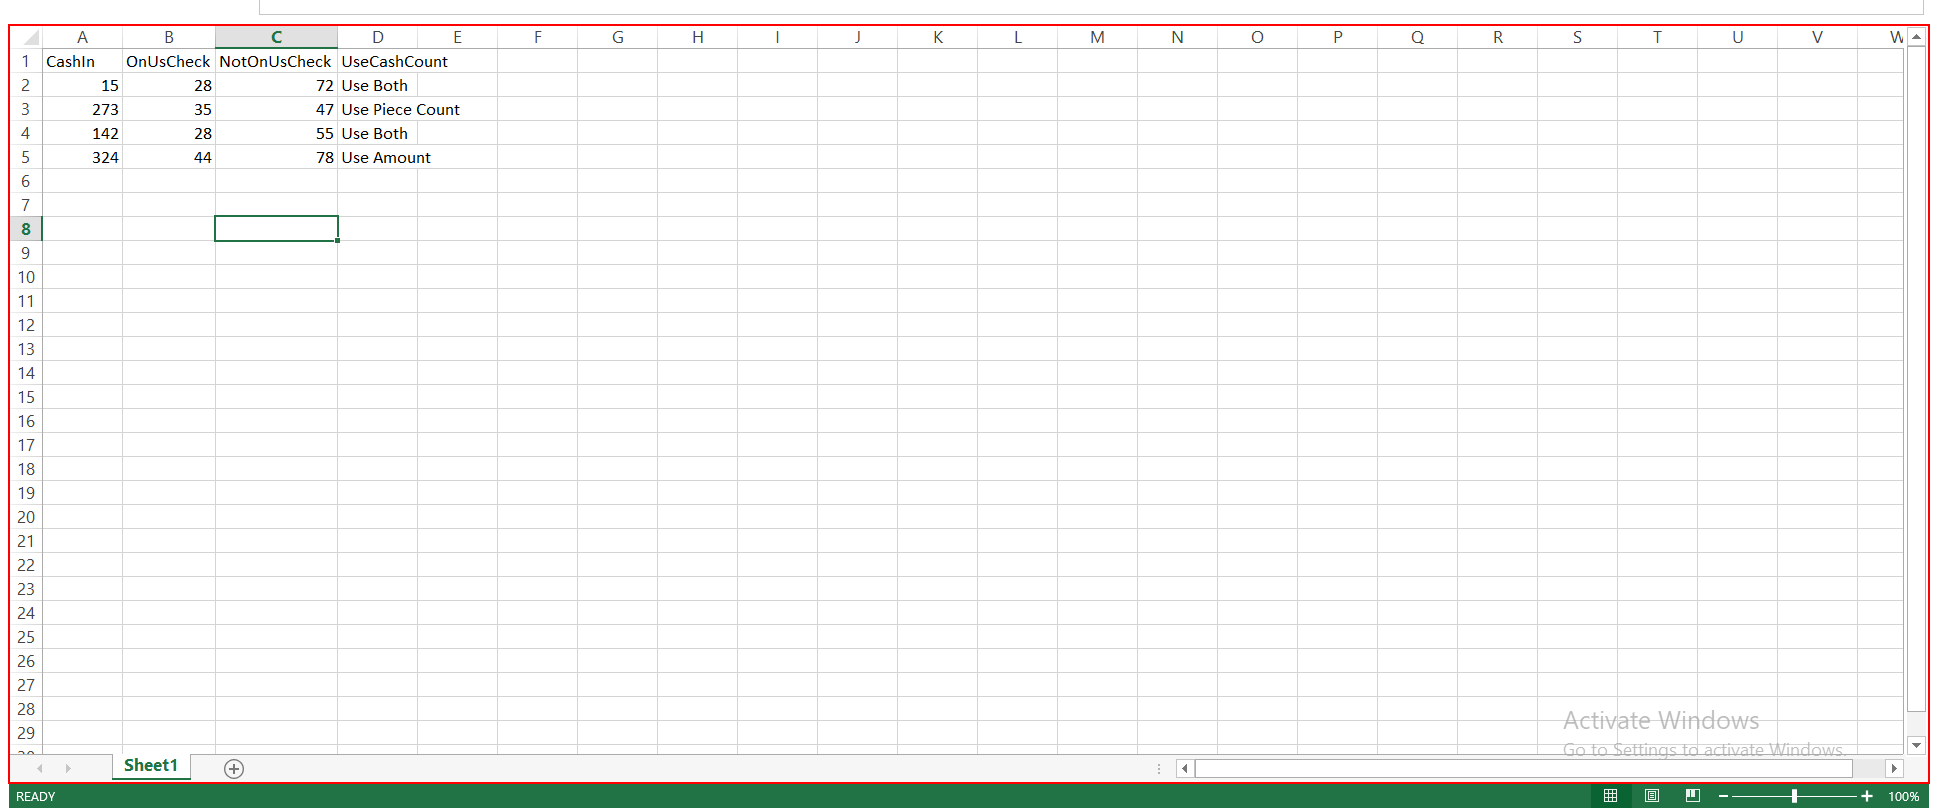
Task: This workflow gets the current time in Bucharest and displays it in the output panel
Workflow: Sequence - Video Demo - Try Catch

Step 1 [catch]: Close Application 'EXCEL7' on the element in window 'InputDataUiDemo - Excel (Product Activation Failed)' (excel.exe)

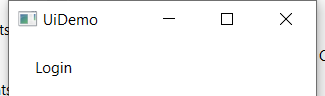
Step 2: Open Application 'uidemo.exe  UIDemo' on the element in window 'UiDemo' (uidemo.exe)

Step 3: type [userName] into 'user' (no picture)

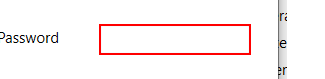
Step 4: type a value into 'pass'

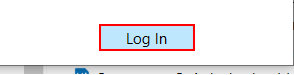
Step 5: click on the push button 'Log In'